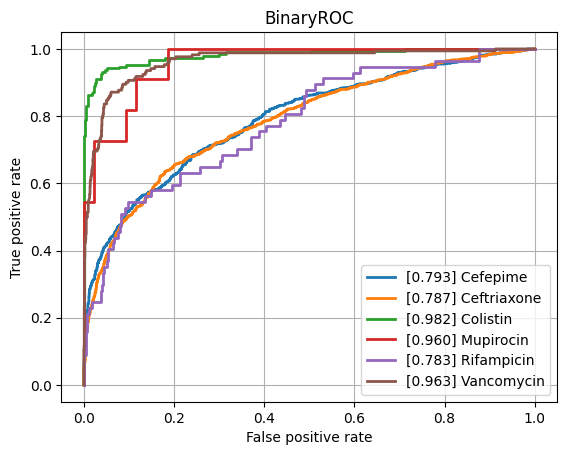

The table this chart was drawn from, first rows:
class, ROCAUC, n_positives, n_negatives
Amikacin, 0.8202, 132, 786
Amoxicillin-Clavulanic acid, 0.8265, 1492, 1142
Ampicillin, 0.8892, 2807, 646
Ampicillin-Amoxicillin, 0.9096, 1260, 36
Cefazolin, 0.8643, 113, 70
Cefepime, 0.7926, 976, 1787
Cefpodoxime, 0.8658, 40, 30
Ceftazidime, 0.8516, 1377, 2022
Ceftriaxone, 0.7871, 1202, 1749
Cefuroxime, 0.9072, 922, 128
Ciprofloxacin, 0.8051, 2565, 3505
Clindamycin, 0.8491, 1300, 500
Colistin, 0.9817, 189, 444
Cotrimoxazole, 0.818, 3220, 3716
Ertapenem, 0.8568, 36, 831
Erythromycin, 0.8394, 1162, 351
Fosfomycin, 0.8421, 396, 753
Fosfomycin-Trometamol, 0.7931, 23, 33
Fusidic acid, 0.8238, 122, 150
Gentamicin, 0.9005, 3235, 1782
Imipenem, 0.9339, 2892, 3184
Levofloxacin, 0.8585, 611, 661
Meropenem, 0.8562, 807, 3266
Mupirocin, 0.9598, 11, 43
Nitrofurantoin, 0.8169, 38, 173
Norfloxacin, 0.8093, 27, 80
Oxacillin, 0.8582, 425, 274
Penicillin, 0.8607, 453, 40
Piperacillin-Tazobactam, 0.815, 2117, 2626
Rifampicin, 0.7827, 57, 781
Teicoplanin, 0.9117, 7, 123
Tetracycline, 0.8022, 318, 472
Tobramycin, 0.8031, 165, 517
Vancomycin, 0.9627, 171, 2041
micro, 0.8775, , 
macro, 0.8546, , 
